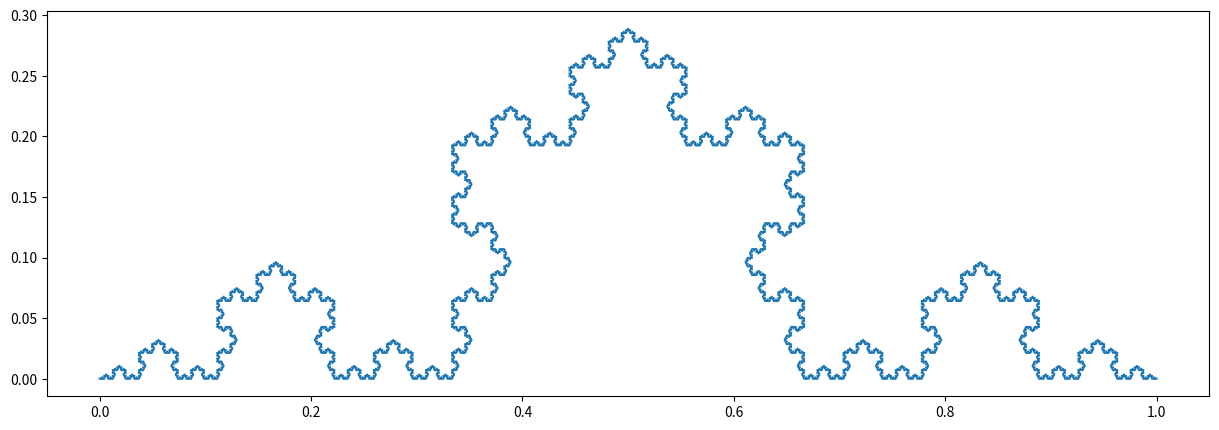

Source code (Python):
# Program 17a: Plotting the Koch curve.
# See Figure 17.2.
import numpy as np
import matplotlib.pyplot as plt
from math import floor

k=6
n_lines = 4**k
h = 3**(-k);
x = [0]*(n_lines+1)
y = [0]*(n_lines+1)
x[0], y[0] = 0, 0

segment=[0] * n_lines;

# The angles of the four segments.
angle=[0, np.pi/3, -np.pi/3, 0]
for i in range(n_lines):
    m=i
    ang=0
    for j in range(k):
        segment[j] = np.mod(m, 4)
        m = floor(m / 4)
        ang = ang + angle[segment[j]]
    x[i+1] = x[i] + h*np.cos(ang)
    y[i+1] = y[i] + h*np.sin(ang)

plt.figure(figsize=(15,5))
plt.plot(x,y)
plt.show()